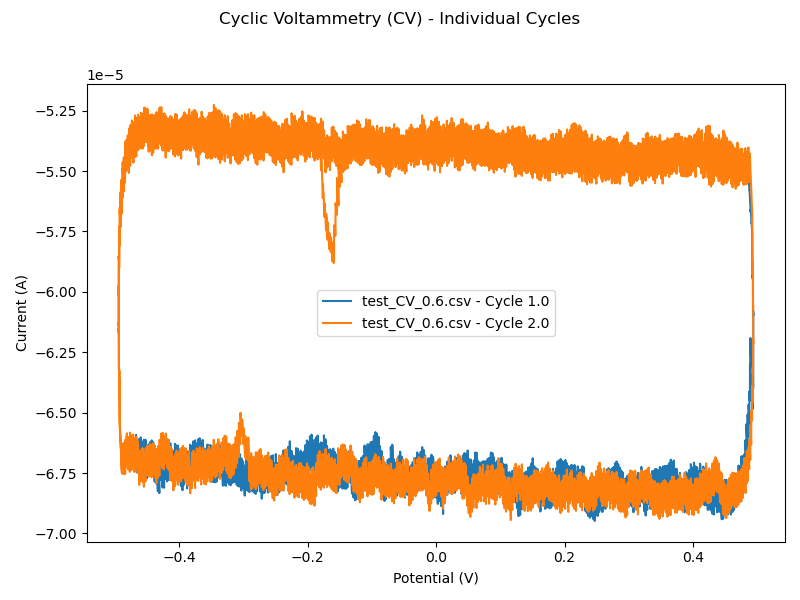

The file beside this chart, header and first rows:
Time (s), Potential (V), Current (A), Cycle, Exp, Applied potential (V)
0.0, 0.4863, -5.531840361072682e-05, 1.0, 1.0, 0.5
0.00036, 0.4866, -5.543786028283648e-05, 1.0, 1.0, 0.4998
0.00072, 0.4869, -5.549472916754894e-05, 1.0, 1.0, 0.4996
0.00108, 0.4871, -5.556304313358851e-05, 1.0, 1.0, 0.4994
0.00144, 0.4874, -5.562492151511833e-05, 1.0, 1.0, 0.4991
0.0018, 0.4877, -5.580017386819236e-05, 1.0, 1.0, 0.4989
0.00216, 0.4879, -5.579659773502499e-05, 1.0, 1.0, 0.4987
0.00252, 0.4882, -5.595933544100262e-05, 1.0, 1.0, 0.4985
0.00288, 0.4884, -5.6088811106747016e-05, 1.0, 1.0, 0.4983
0.00324, 0.4887, -5.6185021094279364e-05, 1.0, 1.0, 0.4981
0.0036, 0.4889, -5.632665488519706e-05, 1.0, 1.0, 0.4978
0.00396, 0.4891, -5.6433596910210326e-05, 1.0, 1.0, 0.4976
0.00432, 0.4894, -5.652516119880602e-05, 1.0, 1.0, 0.4974
0.00468, 0.4896, -5.6691471399972215e-05, 1.0, 1.0, 0.4972
0.00504, 0.4897, -5.659812450176105e-05, 1.0, 1.0, 0.497
0.0054, 0.4899, -5.6596691138111055e-05, 1.0, 1.0, 0.4968
0.00576, 0.4901, -5.672866973327473e-05, 1.0, 1.0, 0.4965
0.00612, 0.4903, -5.689641329809092e-05, 1.0, 1.0, 0.4963
0.00648, 0.4905, -5.69640142202843e-05, 1.0, 1.0, 0.4961
0.00684, 0.4907, -5.707238597096875e-05, 1.0, 1.0, 0.4959
0.0072, 0.4909, -5.715643419534899e-05, 1.0, 1.0, 0.4957
0.00756, 0.4911, -5.712710844818503e-05, 1.0, 1.0, 0.4955
0.00792, 0.4913, -5.724835500586778e-05, 1.0, 1.0, 0.4952
0.00828, 0.4915, -5.7320961786899716e-05, 1.0, 1.0, 0.495
0.00864, 0.4917, -5.7339915656484663e-05, 1.0, 1.0, 0.4948
0.009, 0.4918, -5.757705002906732e-05, 1.0, 1.0, 0.4946
0.00936, 0.492, -5.755236998084001e-05, 1.0, 1.0, 0.4944
0.00972, 0.4921, -5.9200126997893676e-05, 1.0, 1.0, 0.4942
0.01008, 0.4923, -5.921264528296888e-05, 1.0, 1.0, 0.4939
0.01044, 0.4924, -5.926629455643706e-05, 1.0, 1.0, 0.4937
0.0108, 0.4925, -5.939326365478337e-05, 1.0, 1.0, 0.4935
0.01116, 0.4926, -5.940828486927785e-05, 1.0, 1.0, 0.4933
0.01152, 0.4927, -5.9391117247287184e-05, 1.0, 1.0, 0.4931
0.01188, 0.4928, -5.9455138398334384e-05, 1.0, 1.0, 0.4929
0.01224, 0.4929, -5.930992847424932e-05, 1.0, 1.0, 0.4927
0.0126, 0.493, -5.944870281382464e-05, 1.0, 1.0, 0.4924
0.01296, 0.4931, -5.950306513113901e-05, 1.0, 1.0, 0.4922
0.01332, 0.4932, -5.951880302745849e-05, 1.0, 1.0, 0.492
0.01368, 0.4933, -6.099631355027668e-05, 1.0, 1.0, 0.4918
0.01404, 0.4933, -6.083894186303951e-05, 1.0, 1.0, 0.4916
0.0144, 0.4933, -6.082427717046812e-05, 1.0, 1.0, 0.4914
0.01476, 0.4934, -6.093085903557949e-05, 1.0, 1.0, 0.4911
0.01512, 0.4934, -6.0990591009613127e-05, 1.0, 1.0, 0.4909
0.01548, 0.4935, -6.088901500334032e-05, 1.0, 1.0, 0.4907
0.01584, 0.4935, -6.095196295063943e-05, 1.0, 1.0, 0.4905
0.0162, 0.4935, -6.0842874518129975e-05, 1.0, 1.0, 0.4903
0.01656, 0.4936, -6.079101513023488e-05, 1.0, 1.0, 0.4901
0.01692, 0.4936, -6.0838581703137606e-05, 1.0, 1.0, 0.4898
0.01728, 0.4937, -6.094337732065469e-05, 1.0, 1.0, 0.4896
0.01764, 0.4937, -6.236795161385089e-05, 1.0, 1.0, 0.4894
0.018, 0.4937, -6.235329055925831e-05, 1.0, 1.0, 0.4892
0.01836, 0.4937, -6.236151239136234e-05, 1.0, 1.0, 0.489
0.01872, 0.4936, -6.237260095076635e-05, 1.0, 1.0, 0.4888
0.01908, 0.4936, -6.247060082387179e-05, 1.0, 1.0, 0.4885
0.01944, 0.4936, -6.247597048059106e-05, 1.0, 1.0, 0.4883
0.0198, 0.4936, -6.247131386771798e-05, 1.0, 1.0, 0.4881
0.02016, 0.4936, -6.248633872019127e-05, 1.0, 1.0, 0.4879
0.02052, 0.4936, -6.250493606785312e-05, 1.0, 1.0, 0.4877
0.02088, 0.4936, -6.257325003389269e-05, 1.0, 1.0, 0.4875
0.02124, 0.4936, -6.251924060052261e-05, 1.0, 1.0, 0.4873
... 18,456 more rows
